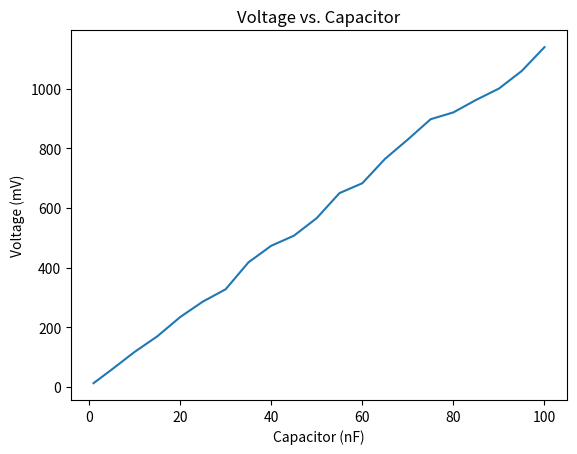

Write Python code to recreate this figure.
import pandas as pd
import matplotlib.pyplot as plt
import warnings
from matplotlib import MatplotlibDeprecationWarning
warnings.filterwarnings("ignore", category=MatplotlibDeprecationWarning)

df = pd.DataFrame({
    "Capacitor (nF)": [1, 5, 10, 15, 20, 25, 30, 35, 40, 45, 50, 55, 60, 65, 70, 75, 80, 85, 90, 95, 100],
    "Voltage (mV)": [11.6, 57.5, 116.5, 169, 233.5, 285.6, 327, 417.3, 473, 507, 566, 650, 683, 765, 830, 898, 921, 963, 1001, 1060, 1140]
})

plt.plot(df["Capacitor (nF)"], df["Voltage (mV)"], label="Voltage vs. Capacitor")

plt.xlabel("Capacitor (nF)")
plt.ylabel("Voltage (mV)")

plt.title("Voltage vs. Capacitor")
plt.show()
plt.savefig("voltage_vs_capacitor.png")
